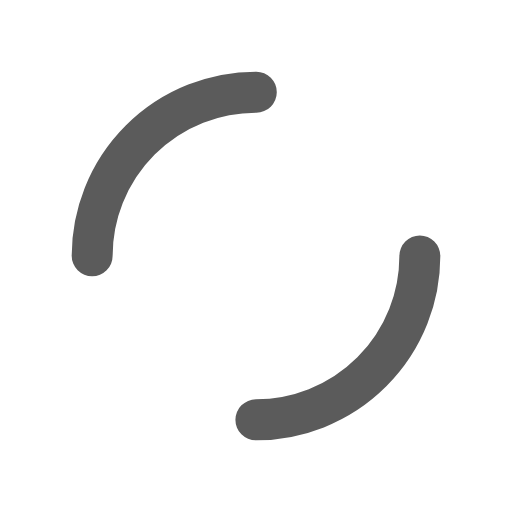
t = 0.00 s
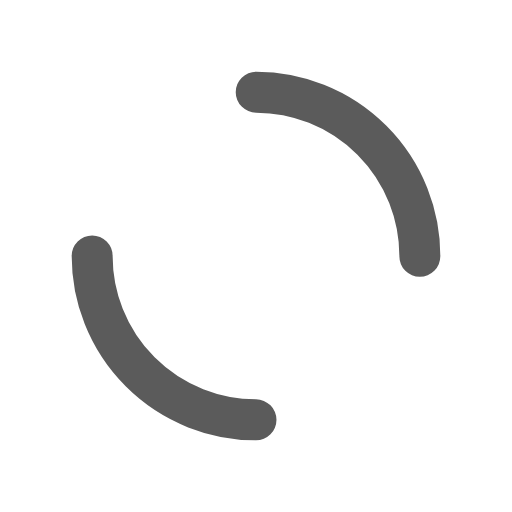
t = 0.25 s
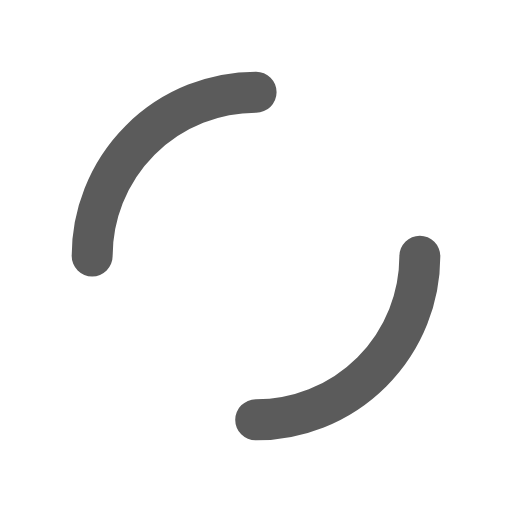
t = 0.50 s
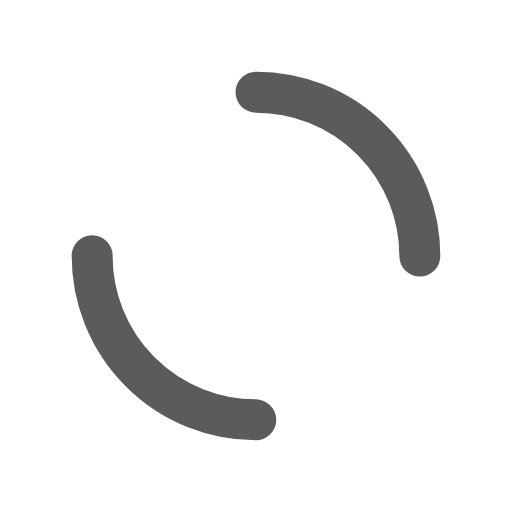
t = 0.75 s

The animated SVG that drew these frames (rendered in a browser with its animation timeline set to each time). Animation: 1 SMIL element (animateTransform=1); one cycle of 1.00 s, repeats indefinitely.

<?xml version="1.0" encoding="utf-8"?>
<svg xmlns="http://www.w3.org/2000/svg" xmlns:xlink="http://www.w3.org/1999/xlink" style="margin: auto; background: none; display: block; shape-rendering: auto;" width="200px" height="200px" viewBox="0 0 100 100" preserveAspectRatio="xMidYMid">
<circle cx="50" cy="50" r="32" stroke-width="8" stroke="#5b5b5b" stroke-dasharray="50.26548245743669 50.26548245743669" fill="none" stroke-linecap="round">
  <animateTransform attributeName="transform" type="rotate" repeatCount="indefinite" dur="1s" keyTimes="0;1" values="0 50 50;360 50 50"></animateTransform>
</circle>
<!-- [ldio] generated by https://loading.io/ --></svg>
